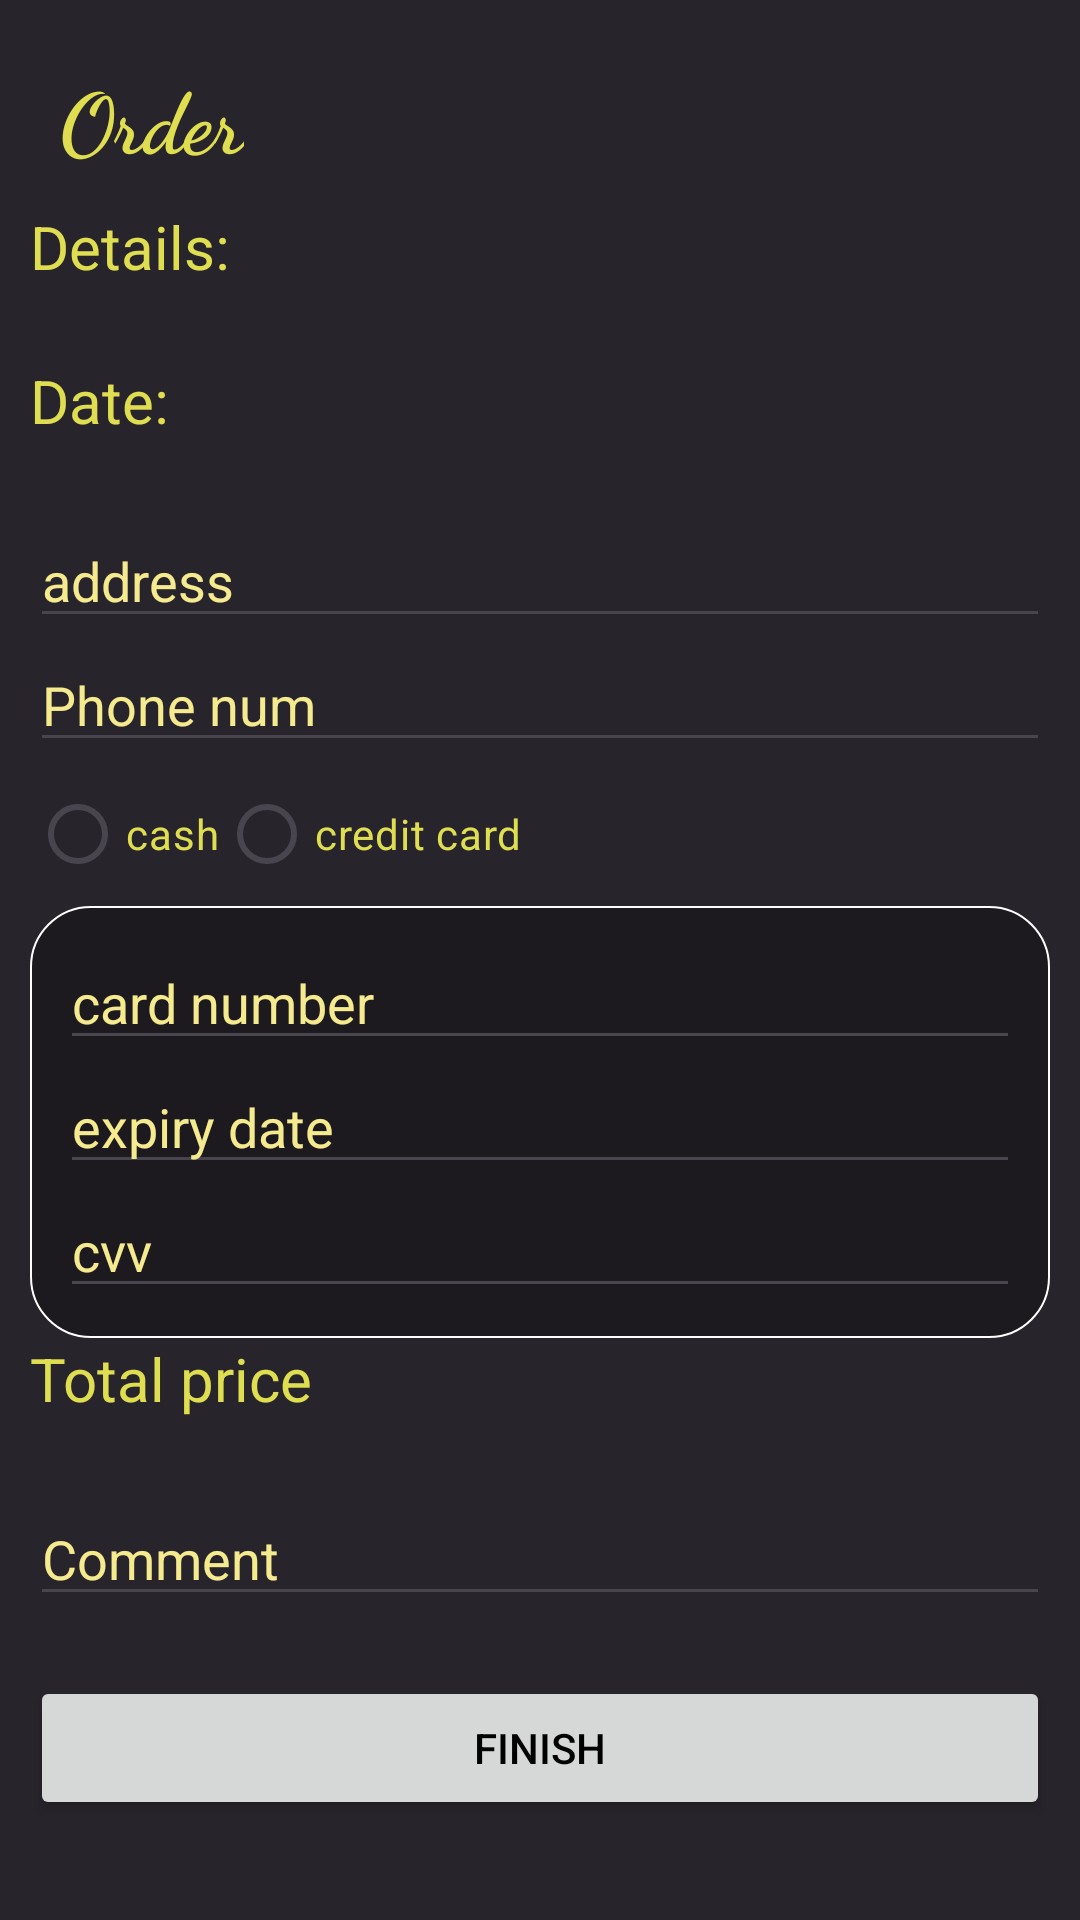

Android layout source for this screen:
<!-- AndroidManifest.xml: application theme Theme.SportStore -->
<!-- res/layout/fragment_order.xml -->
<?xml version="1.0" encoding="utf-8"?>
<ScrollView xmlns:android="http://schemas.android.com/apk/res/android"
    xmlns:tools="http://schemas.android.com/tools"
    android:layout_width="match_parent"
    android:layout_height="match_parent"
    android:background="@color/dark_gray"
    android:padding="10dp"
    tools:context=".ui.user.order.OrderFragment">

    <LinearLayout
        android:orientation="vertical"
        android:layout_width="match_parent"
        android:layout_height="wrap_content">


        <TextView
            android:layout_width="wrap_content"
            android:layout_height="wrap_content"
            android:text="@string/order"
            android:textColor="@color/fluorescent_yellow"
            android:textStyle="bold"
            android:fontFamily="cursive"
            android:textSize="28sp"
            android:layout_margin="10dp"/>

        <TextView
            android:layout_width="wrap_content"
            android:layout_height="wrap_content"
            android:text="@string/details"
            android:textSize="20sp"
            android:textColor="@color/fluorescent_yellow"/>

        <TextView
            android:id="@+id/textViewOrderDetails"
            android:layout_width="wrap_content"
            android:layout_height="wrap_content"
            android:textColor="@color/light_yellow"
            android:textSize="18sp"/>

        <TextView
            android:layout_width="wrap_content"
            android:layout_height="wrap_content"
            android:text="@string/date"
            android:textSize="20sp"
            android:textColor="@color/fluorescent_yellow"/>

        <TextView
            android:id="@+id/textViewOrderDate"
            android:layout_width="wrap_content"
            android:layout_height="wrap_content"
            android:textColor="@color/light_yellow"
            android:textSize="18sp"/>

        <EditText
            android:id="@+id/editTextOrderAddress"
            android:layout_width="match_parent"
            android:layout_height="wrap_content"
            android:textColorHint="@color/light_yellow"
            android:textColor="@color/fluorescent_yellow"
            android:hint="@string/address"
            android:inputType="text"/>

        <EditText
            android:id="@+id/editTextOrderPhoneNum"
            android:layout_width="match_parent"
            android:layout_height="wrap_content"
            android:textColorHint="@color/light_yellow"
            android:textColor="@color/fluorescent_yellow"
            android:hint="@string/phone_num"
            android:inputType="phone"/>

        <RadioGroup
            android:id="@+id/radioGroupPaymentType"
            android:layout_width="match_parent"
            android:layout_height="wrap_content"
            android:orientation="horizontal">

            <RadioButton
                android:id="@+id/radioButtonCash"
                android:layout_width="wrap_content"
                android:textColor="@color/fluorescent_yellow"
                android:layout_height="wrap_content"
                android:text="@string/cash" />

            <RadioButton
                android:id="@+id/radioButtonCreditCard"
                android:textColor="@color/fluorescent_yellow"
                android:layout_width="wrap_content"
                android:layout_height="wrap_content"
                android:text="@string/credit_card" />

        </RadioGroup>

        <LinearLayout
            android:id="@+id/layoutCardDetails"
            android:layout_width="match_parent"
            android:layout_height="wrap_content"
            android:background="@drawable/rounded_edges_background"
            android:padding="10dp"
            android:orientation="vertical">

            
            <EditText
                android:id="@+id/editTextCardNumber"
                android:layout_width="match_parent"
                android:layout_height="wrap_content"
                android:hint="@string/card_number"
                android:textColorHint="@color/light_yellow"
                android:textColor="@color/fluorescent_yellow"
                android:importantForAutofill="no"
                android:inputType="number" />

            
            <EditText
                android:id="@+id/editTextExpiryDate"
                android:layout_width="match_parent"
                android:layout_height="wrap_content"
                android:hint="@string/expiry_date"
                android:textColorHint="@color/light_yellow"
                android:textColor="@color/fluorescent_yellow"
                android:importantForAutofill="no"
                android:inputType="date" />

            
            <EditText
                android:id="@+id/editTextCVV"
                android:layout_width="match_parent"
                android:layout_height="wrap_content"
                android:hint="@string/cvv"
                android:textColorHint="@color/light_yellow"
                android:textColor="@color/fluorescent_yellow"
                android:importantForAutofill="no"
                android:inputType="number" />

        </LinearLayout>

        <TextView
            android:layout_width="wrap_content"
            android:layout_height="wrap_content"
            android:text="@string/total_price"
            android:textSize="20sp"
            android:textColor="@color/fluorescent_yellow"/>

        <TextView
            android:id="@+id/textViewOrderTotalPrice"
            android:layout_width="wrap_content"
            android:layout_height="wrap_content"
            android:textColorHint="@color/light_yellow"
            android:textSize="18sp"/>

        <EditText
            android:id="@+id/editTextOrderComment"
            android:layout_width="match_parent"
            android:layout_height="wrap_content"
            android:textColorHint="@color/light_yellow"
            android:textColor="@color/fluorescent_yellow"
            android:hint="@string/comment"/>

        <Button
            android:id="@+id/buttonFinish"
            android:layout_width="match_parent"
            android:layout_height="wrap_content"
            android:layout_marginTop="20dp"
            android:textColor="@color/black"
            android:text="@string/finish"/>

    </LinearLayout>

</ScrollView>
<!-- resources referenced by this layout -->
<resources>
  <color name="black">#000000</color>
  <color name="dark_gray">#28242c</color>
  <color name="fluorescent_yellow">#dede50</color>
  <color name="light_yellow">#F5EA8E</color>
  <!-- drawable rounded_edges_background (drawable) -->
  <?xml version="1.0" encoding="utf-8"?>
  <shape xmlns:android="http://schemas.android.com/apk/res/android">
  
      <solid android:color="@color/dark_gray2"/>
      <stroke android:color="@color/white"
          android:width="0.5dp"/>
      <corners android:radius="20dp"/>
  
  </shape>
  <string name="address">address</string>
  <string name="card_number">card number</string>
  <string name="cash">cash</string>
  <string name="comment">Comment</string>
  <string name="credit_card">credit card</string>
  <string name="cvv">cvv</string>
  <string name="date">Date:</string>
  <string name="details">Details:</string>
  <string name="expiry_date">expiry date</string>
  <string name="finish">Finish</string>
  <string name="order">Order</string>
  <string name="phone_num">Phone num</string>
  <string name="total_price">Total price</string>
  <style name="Theme.SportStore" parent="Base.Theme.SportStore" />
  <color name="dark_gray2">#1C1A1E</color>
  <color name="white">#FFFFFFFF</color>
  <style name="Base.Theme.SportStore" parent="Theme.Material3.DayNight">
          
           <item name="colorPrimary">@color/fluorescent_yellow</item>
      </style>
</resources>
